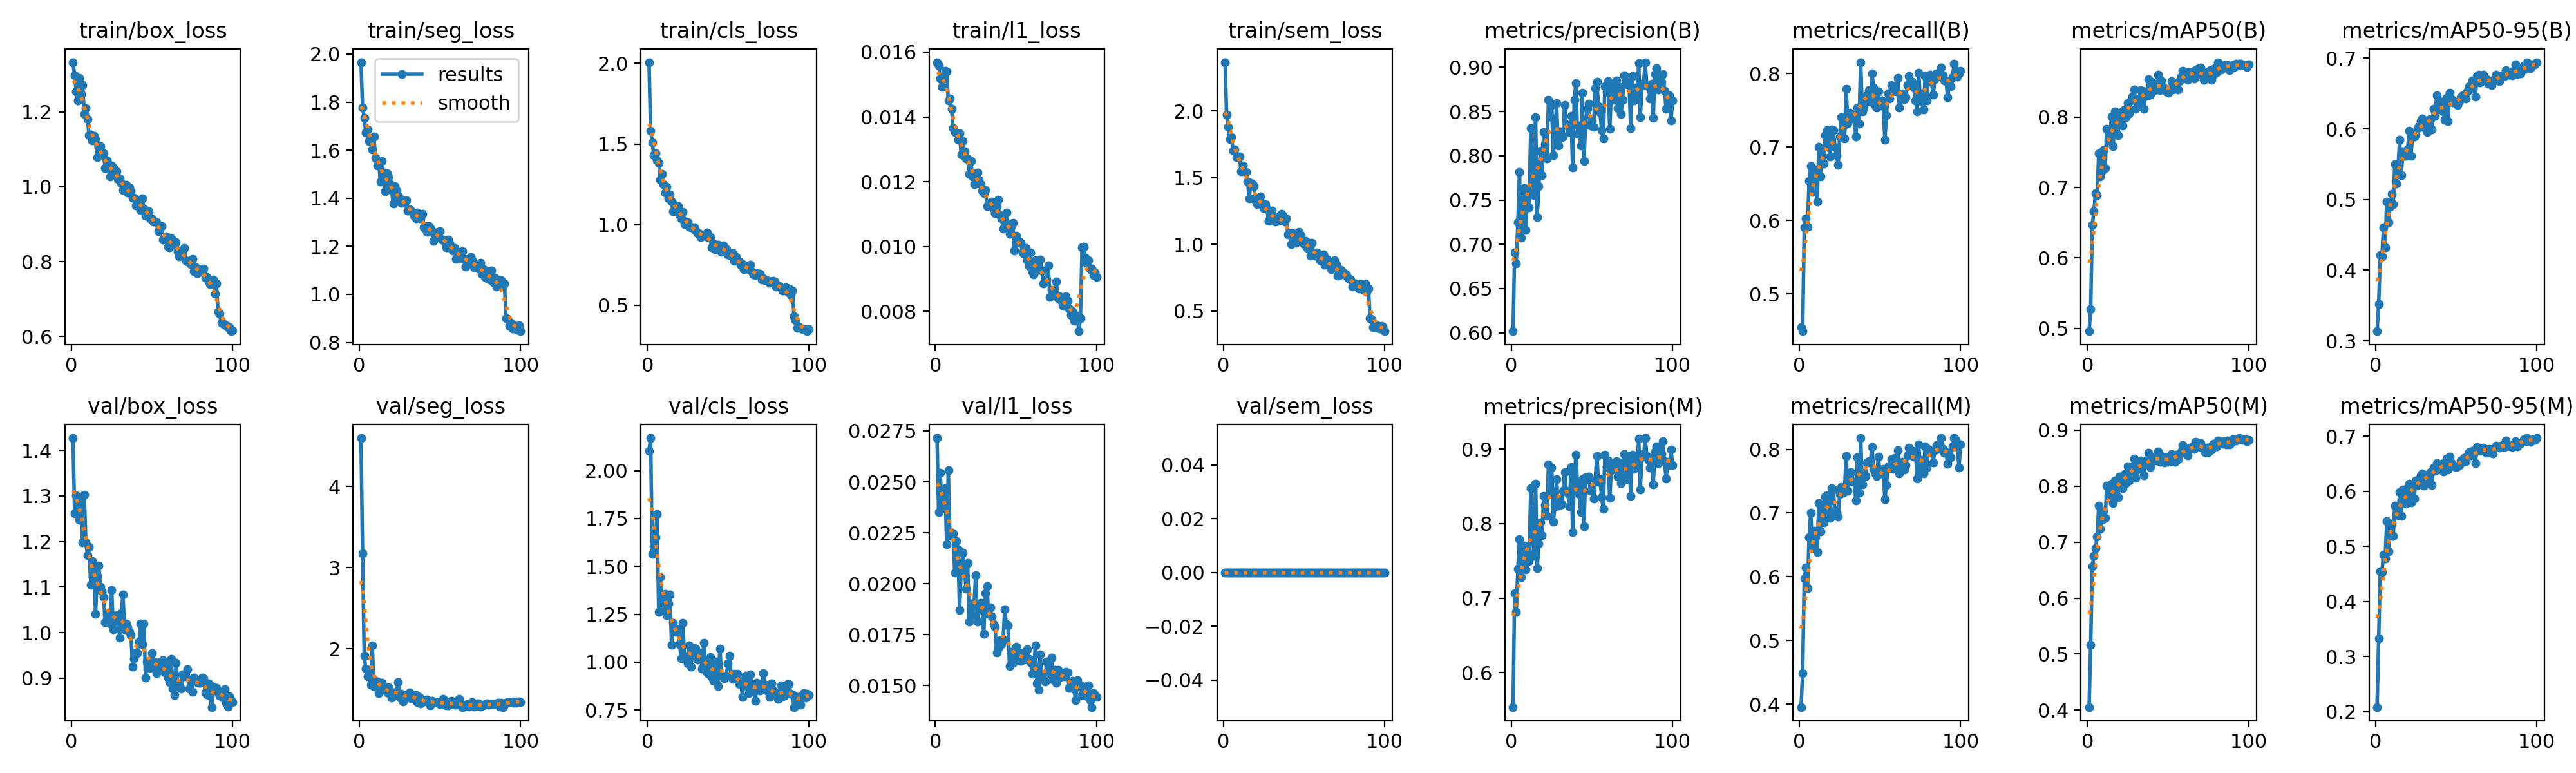

The table this chart was drawn from, first rows:
epoch, time, train/box_loss, train/seg_loss, train/cls_loss, train/l1_loss, train/sem_loss, metrics/precision(B), metrics/recall(B), metrics/mAP50(B), metrics/mAP50-95(B), metrics/precision(M), metrics/recall(M), metrics/mAP50(M), metrics/mAP50-95(M), val/box_loss, val/seg_loss, val/cls_loss, val/l1_loss, val/sem_loss, lr/pg0, lr/pg1, lr/pg2
1, 217.7, 1.333, 1.966, 2.007, 0.01569, 2.365, 0.6018, 0.4549, 0.4961, 0.3136, 0.5538, 0.3954, 0.4053, 0.208, 1.427, 4.598, 2.104, 0.02715, 0, 0.0001993, 0.0001993, 0.08026
2, 418.6, 1.298, 1.778, 1.583, 0.01559, 1.971, 0.6905, 0.4491, 0.5275, 0.3522, 0.7065, 0.4491, 0.517, 0.3331, 1.262, 3.174, 2.17, 0.02351, 0, 0.0003954, 0.0003954, 0.06046
3, 619, 1.254, 1.735, 1.511, 0.01519, 1.881, 0.6782, 0.5907, 0.6469, 0.4211, 0.681, 0.5969, 0.6569, 0.4545, 1.302, 1.914, 1.563, 0.02544, 0, 0.0005875, 0.0005875, 0.04065
4, 819.1, 1.231, 1.672, 1.428, 0.01492, 1.79, 0.7252, 0.6029, 0.6659, 0.4197, 0.7397, 0.6142, 0.6755, 0.4537, 1.269, 1.752, 1.605, 0.02387, 0, 0.0007756, 0.0007756, 0.02084
5, 1019, 1.291, 1.686, 1.443, 0.01519, 1.801, 0.7817, 0.5912, 0.6921, 0.4603, 0.779, 0.582, 0.6887, 0.4854, 1.248, 1.659, 1.652, 0.02371, 0, 0.0009598, 0.0009598, 0.001025
6, 1219, 1.248, 1.639, 1.4, 0.01543, 1.703, 0.7073, 0.6541, 0.6888, 0.4326, 0.728, 0.6622, 0.7103, 0.4773, 1.292, 1.734, 1.772, 0.02468, 0, 0.0009505, 0.0009505, 0.0009505
7, 1419, 1.271, 1.642, 1.384, 0.01541, 1.713, 0.7408, 0.6737, 0.7484, 0.4973, 0.7465, 0.7007, 0.7655, 0.5454, 1.198, 1.556, 1.263, 0.02193, 0, 0.0009406, 0.0009406, 0.0009406
8, 1619, 1.194, 1.604, 1.279, 0.01451, 1.652, 0.7633, 0.6392, 0.7153, 0.4679, 0.7702, 0.6449, 0.724, 0.491, 1.303, 2.039, 1.442, 0.02556, 0, 0.0009307, 0.0009307, 0.0009307
9, 1819, 1.21, 1.655, 1.314, 0.01456, 1.66, 0.7161, 0.6633, 0.7241, 0.49, 0.7386, 0.6725, 0.7398, 0.5186, 1.198, 1.536, 1.341, 0.02236, 0, 0.0009208, 0.0009208, 0.0009208
10, 2019, 1.181, 1.568, 1.252, 0.01425, 1.658, 0.7606, 0.6699, 0.7531, 0.5085, 0.7618, 0.6622, 0.7559, 0.5413, 1.171, 1.603, 1.277, 0.0225, 0, 0.0009109, 0.0009109, 0.0009109
11, 2219, 1.138, 1.536, 1.2, 0.01365, 1.549, 0.7417, 0.6257, 0.7276, 0.493, 0.7499, 0.6387, 0.7428, 0.5182, 1.188, 1.6, 1.358, 0.02246, 0, 0.000901, 0.000901, 0.000901
12, 2420, 1.139, 1.555, 1.233, 0.01353, 1.589, 0.8314, 0.7004, 0.7832, 0.5504, 0.8475, 0.7159, 0.8003, 0.574, 1.104, 1.454, 1.244, 0.02053, 0, 0.0008911, 0.0008911, 0.0008911
13, 2620, 1.124, 1.468, 1.164, 0.01352, 1.545, 0.7775, 0.6603, 0.7668, 0.5229, 0.7882, 0.6715, 0.7833, 0.5587, 1.157, 1.51, 1.306, 0.02208, 0, 0.0008812, 0.0008812, 0.0008812
14, 2820, 1.136, 1.555, 1.185, 0.0133, 1.539, 0.7556, 0.691, 0.7772, 0.5424, 0.7569, 0.7121, 0.7796, 0.5561, 1.141, 1.578, 1.354, 0.02169, 0, 0.0008713, 0.0008713, 0.0008713
15, 3020, 1.127, 1.507, 1.142, 0.0135, 1.471, 0.8439, 0.6775, 0.8003, 0.5842, 0.8538, 0.6852, 0.8038, 0.5981, 1.041, 1.508, 1.092, 0.01871, 0, 0.0008614, 0.0008614, 0.0008614
16, 3220, 1.078, 1.43, 1.082, 0.01284, 1.342, 0.7304, 0.7159, 0.7581, 0.5344, 0.7402, 0.7255, 0.7702, 0.5554, 1.125, 1.518, 1.206, 0.02074, 0, 0.0008515, 0.0008515, 0.0008515
17, 3420, 1.107, 1.503, 1.118, 0.01326, 1.46, 0.7657, 0.7236, 0.8075, 0.5678, 0.7734, 0.7275, 0.8101, 0.603, 1.148, 1.46, 1.166, 0.02153, 0, 0.0008416, 0.0008416, 0.0008416
18, 3619, 1.108, 1.488, 1.12, 0.01294, 1.451, 0.8061, 0.7006, 0.803, 0.5619, 0.8017, 0.7025, 0.8051, 0.5886, 1.101, 1.523, 1.159, 0.02083, 0, 0.0008317, 0.0008317, 0.0008317
19, 3819, 1.091, 1.458, 1.114, 0.01271, 1.438, 0.7782, 0.6869, 0.7742, 0.5616, 0.7847, 0.6927, 0.7803, 0.577, 1.09, 1.444, 1.172, 0.01974, 0, 0.0008218, 0.0008218, 0.0008218
20, 4019, 1.09, 1.435, 1.058, 0.0127, 1.323, 0.8268, 0.724, 0.8054, 0.5721, 0.837, 0.739, 0.8172, 0.607, 1.078, 1.396, 1.092, 0.02101, 0, 0.0008119, 0.0008119, 0.0008119
21, 4219, 1.049, 1.378, 1.04, 0.01225, 1.298, 0.8127, 0.7236, 0.8074, 0.5978, 0.8247, 0.737, 0.8165, 0.6139, 1.023, 1.464, 1.021, 0.01813, 0, 0.000802, 0.000802, 0.000802
22, 4419, 1.07, 1.45, 1.08, 0.01264, 1.307, 0.7971, 0.7006, 0.7878, 0.562, 0.8099, 0.7044, 0.7968, 0.5791, 1.04, 1.464, 1.205, 0.01903, 0, 0.0007921, 0.0007921, 0.0007921
23, 4619, 1.05, 1.431, 1.001, 0.01216, 1.359, 0.8632, 0.6891, 0.8104, 0.5909, 0.8792, 0.7006, 0.8212, 0.6116, 1.034, 1.467, 1.027, 0.01847, 0, 0.0007822, 0.0007822, 0.0007822
24, 4819, 1.027, 1.41, 1.018, 0.01193, 1.306, 0.8441, 0.6755, 0.7994, 0.5893, 0.8398, 0.6941, 0.8055, 0.5861, 1.021, 1.592, 1.029, 0.01904, 0, 0.0007723, 0.0007723, 0.0007723
25, 5019, 1.057, 1.4, 1.015, 0.01227, 1.27, 0.8572, 0.7142, 0.8196, 0.592, 0.8753, 0.7294, 0.8354, 0.6193, 1.094, 1.401, 0.9925, 0.02043, 0, 0.0007624, 0.0007624, 0.0007624
26, 5219, 1.052, 1.382, 0.9861, 0.01228, 1.3, 0.8009, 0.7409, 0.805, 0.6012, 0.8024, 0.7409, 0.8105, 0.6112, 1.007, 1.447, 1.089, 0.01814, 0, 0.0007525, 0.0007525, 0.0007525
27, 5419, 1.04, 1.388, 0.9808, 0.01207, 1.266, 0.8223, 0.7285, 0.8236, 0.6042, 0.8231, 0.7313, 0.8273, 0.6219, 1.024, 1.347, 0.9764, 0.01875, 0, 0.0007426, 0.0007426, 0.0007426
28, 5620, 1.041, 1.381, 0.9831, 0.01192, 1.175, 0.8593, 0.7121, 0.8287, 0.611, 0.8598, 0.737, 0.8344, 0.6284, 1.038, 1.405, 1.051, 0.01905, 0, 0.0007327, 0.0007327, 0.0007327
29, 5820, 1.021, 1.392, 0.9823, 0.01173, 1.196, 0.8114, 0.7793, 0.8386, 0.6151, 0.8238, 0.7897, 0.8493, 0.6327, 1.027, 1.432, 1.072, 0.01874, 0, 0.0007228, 0.0007228, 0.0007228
30, 6020, 1.023, 1.347, 0.9626, 0.01164, 1.25, 0.8275, 0.7332, 0.8117, 0.6017, 0.8301, 0.7351, 0.8147, 0.6095, 0.9889, 1.429, 1.072, 0.01755, 0, 0.0007129, 0.0007129, 0.0007129
31, 6220, 1.01, 1.355, 0.9483, 0.01175, 1.214, 0.8213, 0.7466, 0.8192, 0.6065, 0.8258, 0.7582, 0.8301, 0.6186, 1.042, 1.462, 1.012, 0.01952, 0, 0.000703, 0.000703, 0.000703
32, 6420, 0.9908, 1.348, 0.9456, 0.01125, 1.172, 0.8215, 0.7447, 0.8248, 0.5957, 0.844, 0.7639, 0.8433, 0.6221, 1.084, 1.387, 1.05, 0.01987, 0, 0.0006931, 0.0006931, 0.0006931
33, 6620, 0.9919, 1.341, 0.9241, 0.01135, 1.177, 0.8576, 0.739, 0.8381, 0.6131, 0.8687, 0.7486, 0.846, 0.6313, 1.007, 1.405, 1.024, 0.01852, 0, 0.0006832, 0.0006832, 0.0006832
34, 6820, 1.005, 1.327, 0.9249, 0.01131, 1.175, 0.8354, 0.7404, 0.8371, 0.6141, 0.844, 0.7486, 0.8376, 0.635, 1.02, 1.42, 0.966, 0.01884, 0, 0.0006733, 0.0006733, 0.0006733
35, 7020, 0.9851, 1.317, 0.9359, 0.01139, 1.215, 0.8336, 0.714, 0.8114, 0.5995, 0.8403, 0.7198, 0.8188, 0.6116, 1.012, 1.434, 1.1, 0.0184, 0, 0.0006634, 0.0006634, 0.0006634
36, 7219, 0.9984, 1.34, 0.9317, 0.01116, 1.227, 0.8265, 0.7543, 0.8361, 0.6283, 0.8232, 0.787, 0.8456, 0.6423, 1.002, 1.345, 1.001, 0.01801, 0, 0.0006535, 0.0006535, 0.0006535
37, 7420, 0.9885, 1.326, 0.9525, 0.01103, 1.214, 0.8449, 0.732, 0.8302, 0.6187, 0.8763, 0.7313, 0.8443, 0.637, 0.9947, 1.41, 0.9459, 0.01788, 0, 0.0006436, 0.0006436, 0.0006436
38, 7620, 0.9708, 1.317, 0.9198, 0.01122, 1.168, 0.7866, 0.8157, 0.8534, 0.6472, 0.7885, 0.8177, 0.8591, 0.6511, 0.9247, 1.331, 0.9385, 0.01664, 0, 0.0006337, 0.0006337, 0.0006337
39, 7820, 0.9701, 1.334, 0.9246, 0.01144, 1.194, 0.8634, 0.7486, 0.8319, 0.6276, 0.859, 0.7447, 0.8343, 0.6442, 0.9442, 1.368, 1.026, 0.01686, 0, 0.0006238, 0.0006238, 0.0006238
40, 8020, 0.9507, 1.279, 0.8585, 0.01097, 1.072, 0.8819, 0.7543, 0.85, 0.6371, 0.8925, 0.7582, 0.8513, 0.6422, 0.9564, 1.353, 0.9227, 0.01722, 0, 0.0006139, 0.0006139, 0.0006139
41, 8220, 0.9634, 1.283, 0.884, 0.01087, 1.082, 0.8245, 0.7658, 0.8397, 0.6388, 0.8531, 0.7579, 0.8474, 0.6501, 0.9553, 1.36, 0.9022, 0.01705, 0, 0.000604, 0.000604, 0.000604
42, 8420, 0.9579, 1.261, 0.8467, 0.01056, 1.001, 0.8339, 0.7709, 0.8379, 0.6249, 0.8397, 0.7793, 0.8452, 0.6357, 0.9803, 1.375, 0.9849, 0.01725, 0, 0.0005941, 0.0005941, 0.0005941
43, 8620, 0.937, 1.285, 0.8581, 0.01057, 1.082, 0.8114, 0.7773, 0.845, 0.6126, 0.8156, 0.7812, 0.8515, 0.6401, 1.019, 1.344, 1.001, 0.01874, 0, 0.0005842, 0.0005842, 0.0005842
44, 8820, 0.9684, 1.275, 0.876, 0.01105, 1.028, 0.8714, 0.762, 0.8597, 0.644, 0.8595, 0.7793, 0.862, 0.6589, 0.9755, 1.303, 0.8751, 0.01803, 0, 0.0005743, 0.0005743, 0.0005743
45, 9020, 0.9409, 1.26, 0.8662, 0.01069, 1.008, 0.7944, 0.8004, 0.8378, 0.611, 0.7964, 0.8033, 0.8435, 0.6387, 1.02, 1.355, 1.07, 0.01795, 0, 0.0005644, 0.0005644, 0.0005644
46, 9220, 0.9224, 1.221, 0.8291, 0.01039, 1.05, 0.8345, 0.7812, 0.8514, 0.6509, 0.862, 0.7697, 0.8533, 0.6624, 0.9015, 1.354, 0.9305, 0.01596, 0, 0.0005545, 0.0005545, 0.0005545
47, 9421, 0.9366, 1.257, 0.8693, 0.01061, 1.092, 0.853, 0.7562, 0.8427, 0.6431, 0.8595, 0.762, 0.8449, 0.6518, 0.9361, 1.341, 0.9262, 0.01666, 0, 0.0005446, 0.0005446, 0.0005446
48, 9621, 0.9351, 1.256, 0.858, 0.01074, 1.068, 0.8587, 0.7543, 0.8395, 0.6375, 0.8631, 0.7582, 0.8424, 0.6461, 0.9315, 1.341, 0.915, 0.01613, 0, 0.0005347, 0.0005347, 0.0005347
49, 9822, 0.9154, 1.238, 0.8451, 0.00988, 1.032, 0.8339, 0.7754, 0.8365, 0.6386, 0.8439, 0.7889, 0.8519, 0.6453, 0.9227, 1.346, 0.928, 0.01626, 0, 0.0005248, 0.0005248, 0.0005248
50, 10022, 0.9144, 1.263, 0.8167, 0.01034, 1, 0.8391, 0.7562, 0.8341, 0.6361, 0.8455, 0.762, 0.8434, 0.6435, 0.9551, 1.321, 0.9944, 0.0169, 0, 0.0005149, 0.0005149, 0.0005149
51, 10222, 0.906, 1.229, 0.8236, 0.01012, 1.024, 0.8324, 0.7639, 0.8392, 0.634, 0.8337, 0.762, 0.845, 0.6451, 0.9354, 1.346, 1.032, 0.01634, 0, 0.000505, 0.000505, 0.000505
52, 10422, 0.9068, 1.227, 0.8081, 0.01015, 0.9732, 0.8764, 0.7562, 0.8504, 0.6394, 0.8582, 0.7697, 0.857, 0.647, 0.9357, 1.385, 0.928, 0.01663, 0, 0.0004951, 0.0004951, 0.0004951
53, 10622, 0.9055, 1.217, 0.8242, 0.01012, 1.009, 0.8838, 0.7102, 0.8386, 0.6447, 0.8909, 0.7212, 0.8449, 0.6555, 0.911, 1.31, 0.9122, 0.01621, 0, 0.0004852, 0.0004852, 0.0004852
54, 10822, 0.8807, 1.196, 0.7731, 0.00982, 0.9131, 0.8563, 0.7434, 0.8439, 0.6473, 0.8565, 0.7443, 0.8431, 0.6538, 0.9316, 1.301, 0.938, 0.01658, 0, 0.0004753, 0.0004753, 0.0004753
55, 11023, 0.8913, 1.228, 0.7978, 0.00978, 1.012, 0.8487, 0.7735, 0.8472, 0.647, 0.8593, 0.7735, 0.856, 0.6597, 0.9353, 1.307, 0.9115, 0.01629, 0, 0.0004654, 0.0004654, 0.0004654
56, 11223, 0.8956, 1.211, 0.776, 0.00995, 0.9325, 0.8288, 0.7658, 0.8388, 0.643, 0.835, 0.7716, 0.8475, 0.6539, 0.9217, 1.326, 0.9394, 0.01637, 0, 0.0004555, 0.0004555, 0.0004555
57, 11423, 0.8587, 1.19, 0.7724, 0.00958, 0.9134, 0.8195, 0.7845, 0.8507, 0.653, 0.8195, 0.7845, 0.8558, 0.6643, 0.9396, 1.355, 0.8852, 0.01677, 0, 0.0004456, 0.0004456, 0.0004456
58, 11623, 0.862, 1.182, 0.7498, 0.0094, 0.9383, 0.8783, 0.7793, 0.8573, 0.6604, 0.8921, 0.7697, 0.8617, 0.6706, 0.9123, 1.324, 0.8943, 0.0163, 0, 0.0004357, 0.0004357, 0.0004357
59, 11823, 0.8679, 1.194, 0.7565, 0.00981, 0.9067, 0.8718, 0.783, 0.8651, 0.6576, 0.876, 0.7869, 0.8728, 0.6644, 0.9284, 1.313, 0.8194, 0.01615, 0, 0.0004258, 0.0004258, 0.0004258
60, 12024, 0.8396, 1.148, 0.7218, 0.00922, 0.8811, 0.8841, 0.7762, 0.8642, 0.6688, 0.8842, 0.7768, 0.8662, 0.673, 0.9007, 1.313, 0.9065, 0.01559, 0, 0.0004159, 0.0004159, 0.0004159
... 40 more rows
